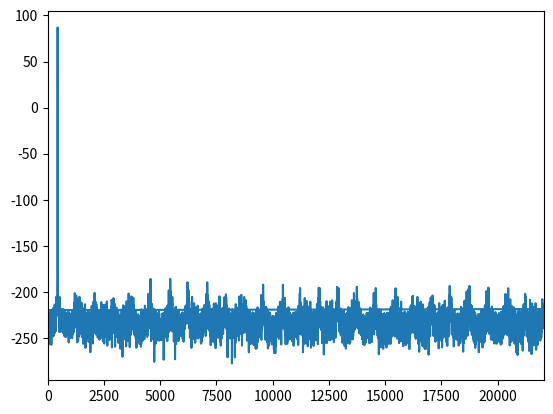

Python code for this plot:
#-*-coding:utf-8-*-

#.#!/usr/bin/python 



#ref. https://picosanta.tistory.com/13

import numpy as np
import pylab
from scipy.io.wavfile import write
import os

import matplotlib.pyplot as plt

# sampling rate
Fs = 44100.0 # Hz

# play length
tlen = 1 # s
Ts = 1/Fs # sampling interval
t = np.arange(0, tlen, Ts) # time array

# generate signal
sin_freq = 440 # Hz
signal = np.sin(2*np.pi*sin_freq*t)

# generate noise
#noise = np.random.uniform(-1, 1, len(t))*0.1

# signal + noise
#signal_n = signal + noise
signal_n = signal

# fft
signal_f = np.fft.fft(signal_n)
freq = np.fft.fftfreq(len(t), Ts)

#plt.plot(freq, signal_f, freq, signal_f.imag)
#plt.show()


# plot
pylab.plot(freq, 20*np.log10(np.abs(signal_f)))
pylab.xlim(0, Fs/2)


# save as wav file
scaled = np.int16(signal_n/np.max(np.abs(signal_n)) * 32767)
write('test.wav', 44100, scaled)

# play wav file
os.system("start test.wav")


